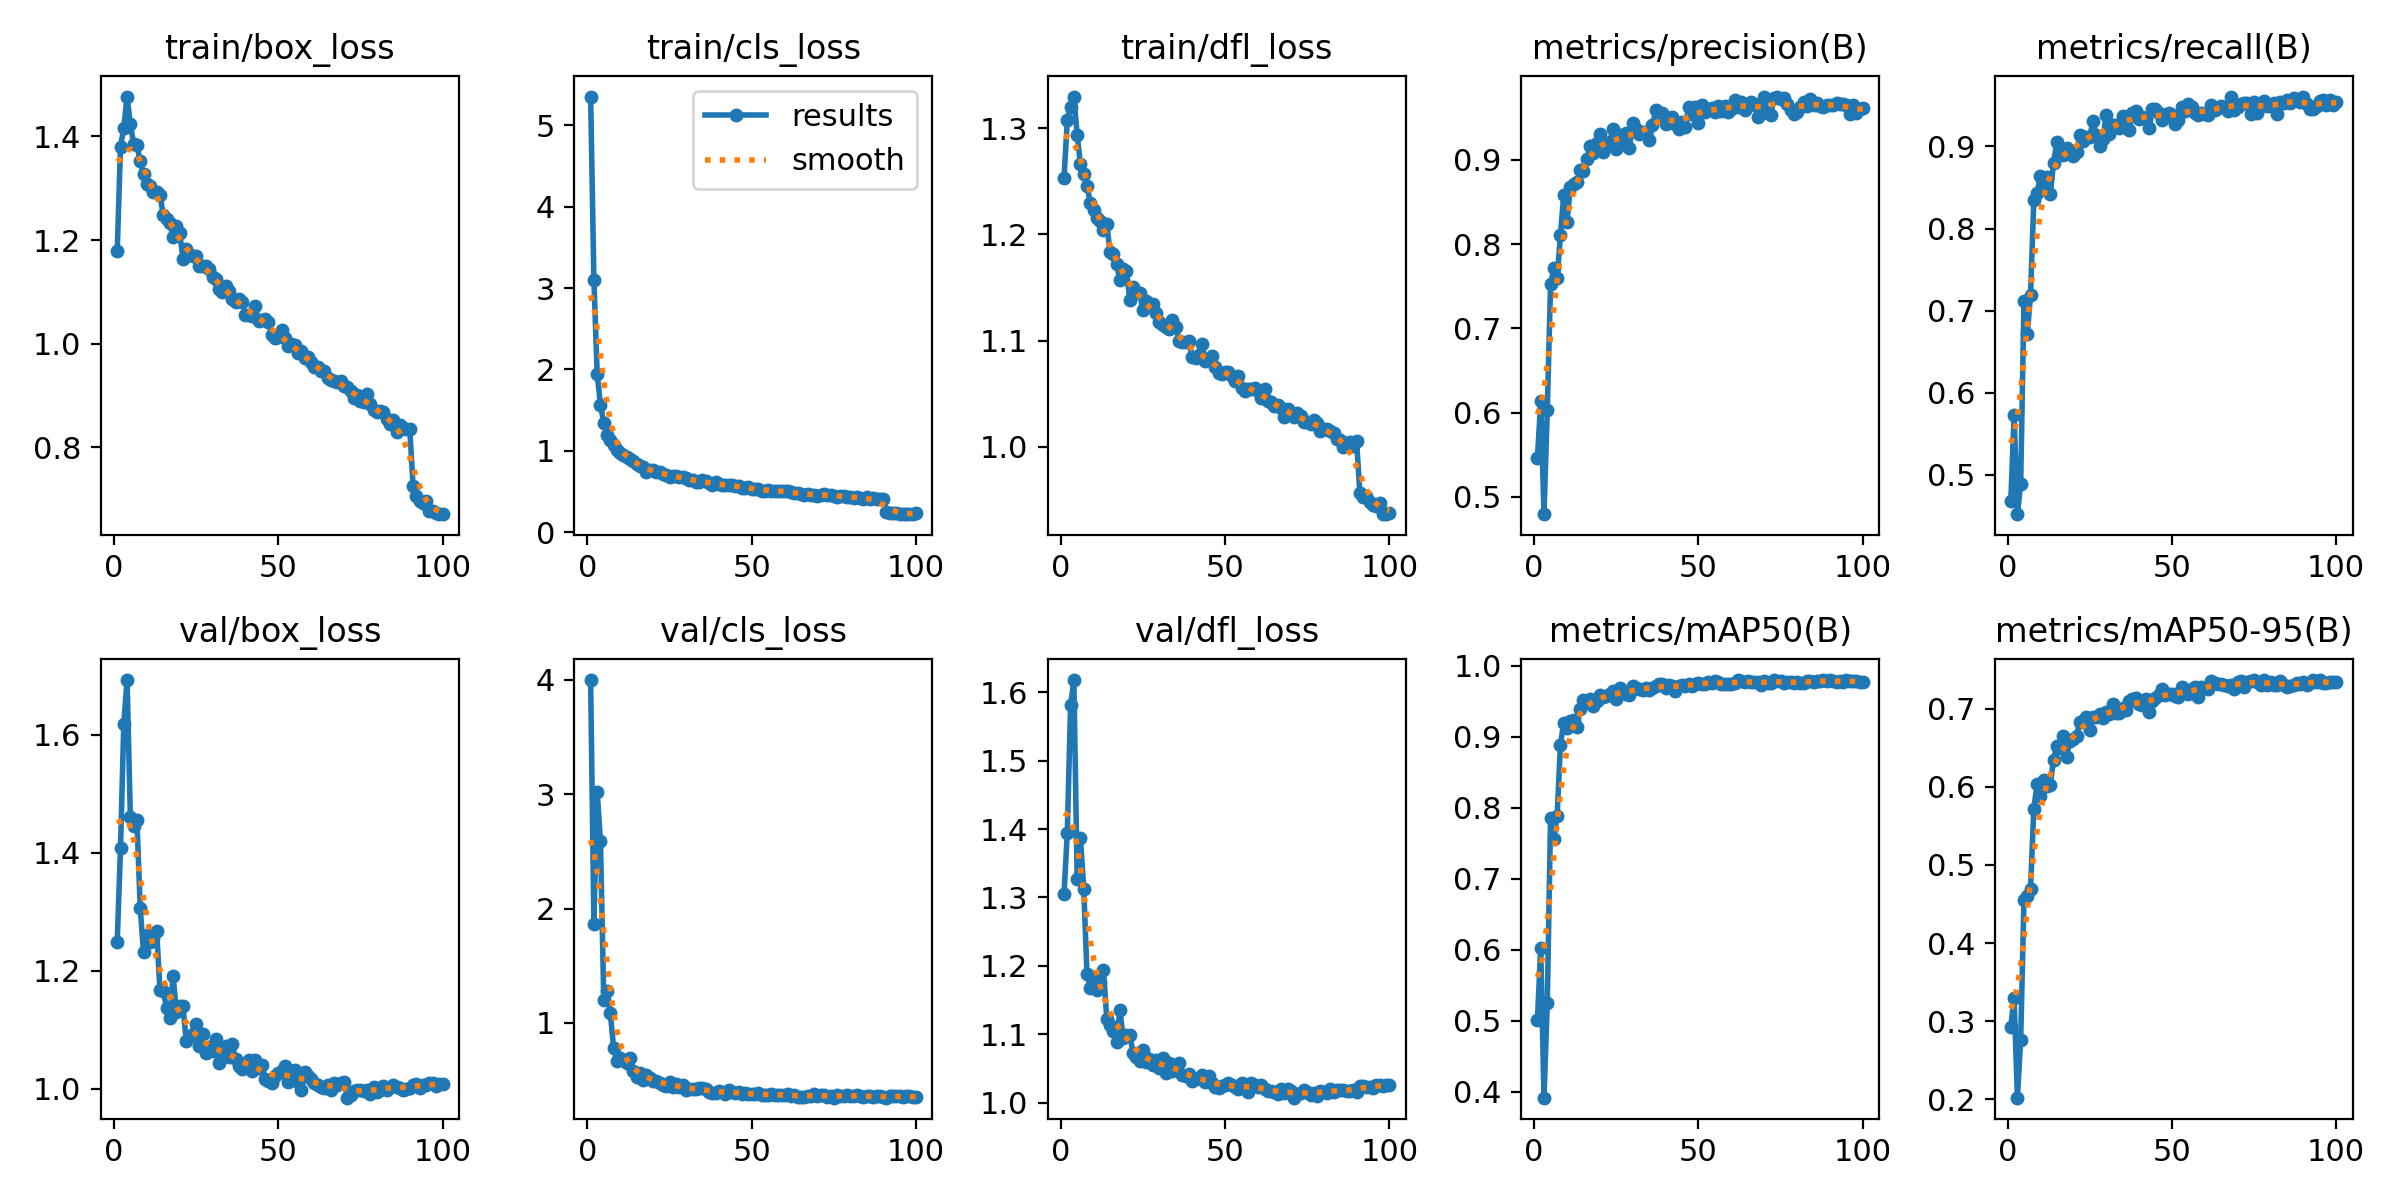

Values plotted in this chart, from the file beside it:
epoch, time, train/box_loss, train/cls_loss, train/dfl_loss, metrics/precision(B), metrics/recall(B), metrics/mAP50(B), metrics/mAP50-95(B), val/box_loss, val/cls_loss, val/dfl_loss, lr/pg0, lr/pg1, lr/pg2
1, 27.1, 1.178, 5.352, 1.253, 0.5458, 0.4686, 0.5016, 0.2927, 1.249, 3.999, 1.305, 0.0004726, 0.0004726, 0.0004726
2, 51.67, 1.38, 3.1, 1.307, 0.6135, 0.5733, 0.6026, 0.3302, 1.408, 1.868, 1.395, 0.0009395, 0.0009395, 0.0009395
3, 76.13, 1.416, 1.941, 1.32, 0.4796, 0.4522, 0.3919, 0.2021, 1.618, 3.02, 1.581, 0.001397, 0.001397, 0.001397
4, 100.4, 1.477, 1.568, 1.33, 0.6027, 0.4892, 0.525, 0.276, 1.692, 2.59, 1.618, 0.001387, 0.001387, 0.001387
5, 124, 1.423, 1.341, 1.294, 0.752, 0.7114, 0.7851, 0.4548, 1.461, 1.2, 1.327, 0.001372, 0.001372, 0.001372
6, 148.7, 1.385, 1.196, 1.266, 0.7712, 0.6711, 0.7566, 0.4606, 1.445, 1.275, 1.387, 0.001358, 0.001358, 0.001358
7, 172.5, 1.383, 1.134, 1.257, 0.7595, 0.7194, 0.7885, 0.4694, 1.455, 1.086, 1.312, 0.001344, 0.001344, 0.001344
8, 196.3, 1.352, 1.073, 1.246, 0.8102, 0.8347, 0.8889, 0.572, 1.307, 0.7803, 1.187, 0.00133, 0.00133, 0.00133
9, 221, 1.327, 1.01, 1.229, 0.8585, 0.8439, 0.9201, 0.604, 1.232, 0.663, 1.168, 0.001316, 0.001316, 0.001316
10, 244.9, 1.308, 0.971, 1.223, 0.8259, 0.8643, 0.9129, 0.5877, 1.26, 0.69, 1.182, 0.001302, 0.001302, 0.001302
11, 268.7, 1.304, 0.9432, 1.216, 0.8677, 0.8532, 0.9226, 0.6084, 1.248, 0.6739, 1.165, 0.001288, 0.001288, 0.001288
12, 293.3, 1.292, 0.9236, 1.213, 0.8716, 0.8632, 0.9239, 0.6016, 1.256, 0.6524, 1.177, 0.001273, 0.001273, 0.001273
13, 317, 1.292, 0.8964, 1.204, 0.8731, 0.8415, 0.9136, 0.603, 1.267, 0.6926, 1.194, 0.001259, 0.001259, 0.001259
14, 341.1, 1.287, 0.8792, 1.21, 0.8872, 0.8804, 0.9388, 0.6345, 1.168, 0.5783, 1.123, 0.001245, 0.001245, 0.001245
15, 365.4, 1.248, 0.8384, 1.184, 0.887, 0.9049, 0.952, 0.6525, 1.166, 0.5235, 1.114, 0.001231, 0.001231, 0.001231
16, 389.9, 1.24, 0.8114, 1.181, 0.901, 0.8923, 0.9493, 0.6498, 1.137, 0.559, 1.105, 0.001217, 0.001217, 0.001217
17, 414.5, 1.232, 0.7953, 1.172, 0.9157, 0.889, 0.9529, 0.6648, 1.121, 0.5032, 1.089, 0.001203, 0.001203, 0.001203
18, 438.7, 1.206, 0.7417, 1.157, 0.908, 0.898, 0.944, 0.6385, 1.192, 0.5418, 1.136, 0.001189, 0.001189, 0.001189
19, 462.6, 1.228, 0.7617, 1.167, 0.9203, 0.8941, 0.9503, 0.6593, 1.131, 0.5226, 1.094, 0.001174, 0.001174, 0.001174
20, 486.8, 1.214, 0.7608, 1.166, 0.9303, 0.8886, 0.9582, 0.6616, 1.141, 0.4911, 1.099, 0.00116, 0.00116, 0.00116
21, 510.4, 1.164, 0.7449, 1.138, 0.9089, 0.8938, 0.9559, 0.665, 1.14, 0.4898, 1.099, 0.001146, 0.001146, 0.001146
22, 535.1, 1.183, 0.7364, 1.151, 0.9175, 0.9136, 0.9581, 0.6834, 1.081, 0.4784, 1.072, 0.001132, 0.001132, 0.001132
23, 559, 1.17, 0.7096, 1.145, 0.9204, 0.9063, 0.9601, 0.6845, 1.09, 0.4587, 1.067, 0.001118, 0.001118, 0.001118
24, 582.6, 1.169, 0.7066, 1.144, 0.9367, 0.9114, 0.9639, 0.6896, 1.093, 0.4445, 1.061, 0.001104, 0.001104, 0.001104
25, 607.3, 1.168, 0.6827, 1.129, 0.9128, 0.9111, 0.9538, 0.6732, 1.109, 0.4816, 1.077, 0.001089, 0.001089, 0.001089
26, 630.9, 1.15, 0.6867, 1.137, 0.9296, 0.9314, 0.9687, 0.689, 1.072, 0.441, 1.059, 0.001075, 0.001075, 0.001075
27, 654.8, 1.15, 0.6843, 1.132, 0.9238, 0.9139, 0.9612, 0.6899, 1.093, 0.4683, 1.064, 0.001061, 0.001061, 0.001061
28, 679.3, 1.15, 0.6804, 1.134, 0.9316, 0.9009, 0.9606, 0.6936, 1.061, 0.4395, 1.055, 0.001047, 0.001047, 0.001047
29, 703.2, 1.144, 0.6766, 1.126, 0.914, 0.9091, 0.9585, 0.6882, 1.07, 0.4533, 1.062, 0.001033, 0.001033, 0.001033
30, 727.2, 1.128, 0.6621, 1.117, 0.9437, 0.9379, 0.9708, 0.696, 1.065, 0.4129, 1.051, 0.001019, 0.001019, 0.001019
31, 751.6, 1.124, 0.6423, 1.114, 0.9368, 0.9156, 0.9682, 0.6939, 1.085, 0.4239, 1.065, 0.001005, 0.001005, 0.001005
32, 775.7, 1.105, 0.636, 1.112, 0.93, 0.9263, 0.9671, 0.7056, 1.044, 0.42, 1.044, 0.0009904, 0.0009904, 0.0009904
33, 800.5, 1.1, 0.6222, 1.111, 0.9323, 0.9261, 0.9664, 0.6948, 1.065, 0.4188, 1.057, 0.0009763, 0.0009763, 0.0009763
34, 824.6, 1.111, 0.6189, 1.119, 0.9325, 0.9225, 0.9686, 0.6943, 1.072, 0.4305, 1.047, 0.0009621, 0.0009621, 0.0009621
35, 848.7, 1.102, 0.6371, 1.112, 0.9232, 0.9369, 0.9661, 0.7009, 1.054, 0.4286, 1.054, 0.000948, 0.000948, 0.000948
36, 872.5, 1.087, 0.6247, 1.099, 0.9406, 0.9352, 0.9683, 0.6984, 1.075, 0.424, 1.058, 0.0009339, 0.0009339, 0.0009339
37, 896.3, 1.08, 0.6016, 1.099, 0.9589, 0.9196, 0.9711, 0.7099, 1.051, 0.4, 1.04, 0.0009197, 0.0009197, 0.0009197
38, 920.6, 1.086, 0.5752, 1.098, 0.9517, 0.9411, 0.9738, 0.7118, 1.039, 0.388, 1.038, 0.0009056, 0.0009056, 0.0009056
39, 944.3, 1.08, 0.6116, 1.099, 0.9552, 0.9434, 0.9738, 0.7133, 1.034, 0.3841, 1.042, 0.0008914, 0.0008914, 0.0008914
40, 967.9, 1.055, 0.5909, 1.084, 0.9424, 0.9332, 0.9684, 0.7058, 1.044, 0.4025, 1.031, 0.0008773, 0.0008773, 0.0008773
41, 992.4, 1.056, 0.5747, 1.084, 0.9476, 0.9353, 0.9728, 0.7048, 1.05, 0.3989, 1.034, 0.0008631, 0.0008631, 0.0008631
42, 1018, 1.054, 0.5745, 1.087, 0.9506, 0.9339, 0.9718, 0.713, 1.031, 0.3804, 1.036, 0.000849, 0.000849, 0.000849
43, 1044, 1.072, 0.5815, 1.097, 0.9426, 0.9222, 0.9643, 0.6958, 1.048, 0.4176, 1.04, 0.0008348, 0.0008348, 0.0008348
44, 1068, 1.044, 0.5774, 1.08, 0.9359, 0.9452, 0.9716, 0.7097, 1.036, 0.3962, 1.03, 0.0008207, 0.0008207, 0.0008207
45, 1092, 1.045, 0.5734, 1.082, 0.9448, 0.9459, 0.973, 0.7137, 1.041, 0.3857, 1.038, 0.0008065, 0.0008065, 0.0008065
46, 1116, 1.048, 0.5629, 1.086, 0.9382, 0.941, 0.9718, 0.717, 1.017, 0.3952, 1.028, 0.0007924, 0.0007924, 0.0007924
47, 1140, 1.042, 0.5412, 1.075, 0.9625, 0.9323, 0.9749, 0.7248, 1.013, 0.3804, 1.023, 0.0007782, 0.0007782, 0.0007782
48, 1164, 1.017, 0.5476, 1.07, 0.9538, 0.9379, 0.9714, 0.7179, 1.01, 0.3885, 1.022, 0.0007641, 0.0007641, 0.0007641
49, 1188, 1.012, 0.552, 1.069, 0.962, 0.9413, 0.9749, 0.7191, 1.021, 0.3746, 1.024, 0.0007499, 0.0007499, 0.0007499
50, 1213, 1.013, 0.5291, 1.07, 0.9432, 0.9377, 0.975, 0.7191, 1.027, 0.3758, 1.026, 0.0007358, 0.0007358, 0.0007358
51, 1237, 1.026, 0.5327, 1.07, 0.9651, 0.9273, 0.974, 0.7166, 1.031, 0.3766, 1.029, 0.0007216, 0.0007216, 0.0007216
52, 1260, 1.011, 0.5357, 1.067, 0.9564, 0.9318, 0.9745, 0.715, 1.039, 0.3828, 1.026, 0.0007075, 0.0007075, 0.0007075
53, 1284, 0.9947, 0.5118, 1.062, 0.959, 0.9477, 0.9775, 0.7276, 1.012, 0.3715, 1.022, 0.0006934, 0.0006934, 0.0006934
54, 1308, 0.9987, 0.51, 1.066, 0.9608, 0.9432, 0.9763, 0.7226, 1.02, 0.3716, 1.02, 0.0006792, 0.0006792, 0.0006792
55, 1332, 0.9973, 0.5145, 1.055, 0.9566, 0.9516, 0.9784, 0.7192, 1.032, 0.3664, 1.028, 0.0006651, 0.0006651, 0.0006651
56, 1356, 0.9814, 0.5096, 1.052, 0.9633, 0.9476, 0.9764, 0.7254, 1.012, 0.3773, 1.023, 0.0006509, 0.0006509, 0.0006509
57, 1380, 0.9851, 0.5083, 1.054, 0.9572, 0.9402, 0.9742, 0.7275, 0.998, 0.3698, 1.015, 0.0006368, 0.0006368, 0.0006368
58, 1403, 0.9721, 0.5065, 1.055, 0.9633, 0.9389, 0.9736, 0.715, 1.029, 0.3732, 1.028, 0.0006226, 0.0006226, 0.0006226
59, 1427, 0.9735, 0.5067, 1.055, 0.9564, 0.9402, 0.9745, 0.7281, 1.022, 0.3729, 1.025, 0.0006085, 0.0006085, 0.0006085
60, 1451, 0.9646, 0.5076, 1.053, 0.9604, 0.9395, 0.9747, 0.7263, 1.018, 0.3721, 1.022, 0.0005943, 0.0005943, 0.0005943
... 40 more rows
